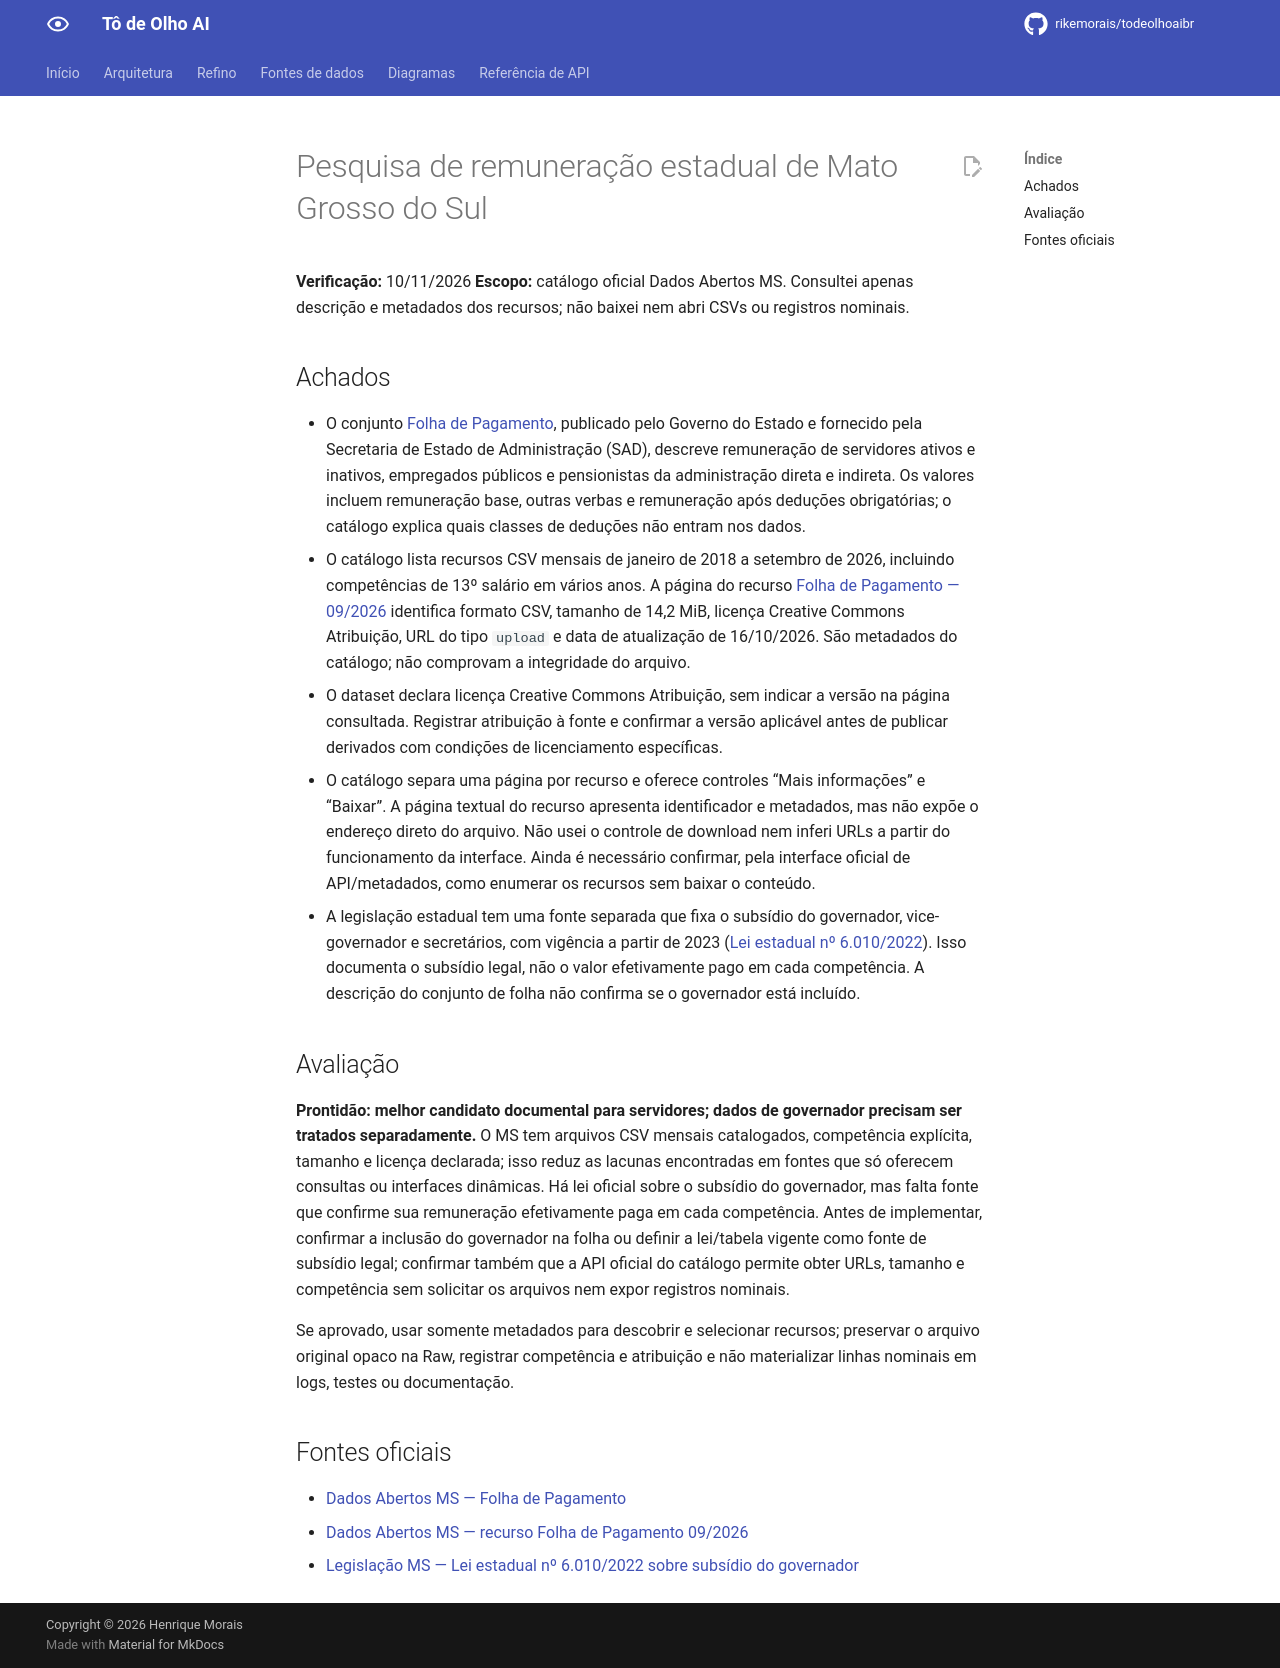

repository: rikemorais/todeolhoaibr · page: 0.97/fontes/pesquisa-remuneracao-estadual-ms/index.html · generator: mkdocs

# Pesquisa de remuneração estadual de Mato Grosso do Sul

**Verificação:** 10/11/2026
**Escopo:** catálogo oficial Dados Abertos MS. Consultei apenas descrição e metadados dos recursos; não baixei nem abri CSVs ou registros nominais.

## Achados

- O conjunto [Folha de Pagamento](https://www.dados.ms.gov.br/dataset/folha-de-pagamento), publicado pelo Governo do Estado e fornecido pela Secretaria de Estado de Administração (SAD), descreve remuneração de servidores ativos e inativos, empregados públicos e pensionistas da administração direta e indireta. Os valores incluem remuneração base, outras verbas e remuneração após deduções obrigatórias; o catálogo explica quais classes de deduções não entram nos dados.
- O catálogo lista recursos CSV mensais de janeiro de 2018 a setembro de 2026, incluindo competências de 13º salário em vários anos. A página do recurso [Folha de Pagamento — 09/2026](https://www.dados.ms.gov.br/dataset/folha-de-pagamento/resource/40f995ce-64a6-415b-92fe-fe60d737e3bf) identifica formato CSV, tamanho de 14,2 MiB, licença Creative Commons Atribuição, URL do tipo `upload` e data de atualização de 16/10/2026. São metadados do catálogo; não comprovam a integridade do arquivo.
- O dataset declara licença Creative Commons Atribuição, sem indicar a versão na página consultada. Registrar atribuição à fonte e confirmar a versão aplicável antes de publicar derivados com condições de licenciamento específicas.
- O catálogo separa uma página por recurso e oferece controles “Mais informações” e “Baixar”. A página textual do recurso apresenta identificador e metadados, mas não expõe o endereço direto do arquivo. Não usei o controle de download nem inferi URLs a partir do funcionamento da interface. Ainda é necessário confirmar, pela interface oficial de API/metadados, como enumerar os recursos sem baixar o conteúdo.
- A legislação estadual tem uma fonte separada que fixa o subsídio do governador, vice-governador e secretários, com vigência a partir de 2023 ([Lei estadual nº 6.010/2022](https://aacpdappls.net.ms.gov.br/appls/legislacao/secoge/govato.nsf/2cab8d75940ca72e04256d1a004acf14/bee29e1bb55e39640425892000413843)). Isso documenta o subsídio legal, não o valor efetivamente pago em cada competência. A descrição do conjunto de folha não confirma se o governador está incluído.

## Avaliação

**Prontidão: melhor candidato documental para servidores; dados de governador precisam ser tratados separadamente.** O MS tem arquivos CSV mensais catalogados, competência explícita, tamanho e licença declarada; isso reduz as lacunas encontradas em fontes que só oferecem consultas ou interfaces dinâmicas. Há lei oficial sobre o subsídio do governador, mas falta fonte que confirme sua remuneração efetivamente paga em cada competência. Antes de implementar, confirmar a inclusão do governador na folha ou definir a lei/tabela vigente como fonte de subsídio legal; confirmar também que a API oficial do catálogo permite obter URLs, tamanho e competência sem solicitar os arquivos nem expor registros nominais.

Se aprovado, usar somente metadados para descobrir e selecionar recursos; preservar o arquivo original opaco na Raw, registrar competência e atribuição e não materializar linhas nominais em logs, testes ou documentação.

## Fontes oficiais

- [Dados Abertos MS — Folha de Pagamento](https://www.dados.ms.gov.br/dataset/folha-de-pagamento)
- [Dados Abertos MS — recurso Folha de Pagamento 09/2026](https://www.dados.ms.gov.br/dataset/folha-de-pagamento/resource/40f995ce-64a6-415b-92fe-fe60d737e3bf)
- [Legislação MS — Lei estadual nº 6.010/2022 sobre subsídio do governador](https://aacpdappls.net.ms.gov.br/appls/legislacao/secoge/govato.nsf/2cab8d75940ca72e04256d1a004acf14/bee29e1bb55e39640425892000413843)
